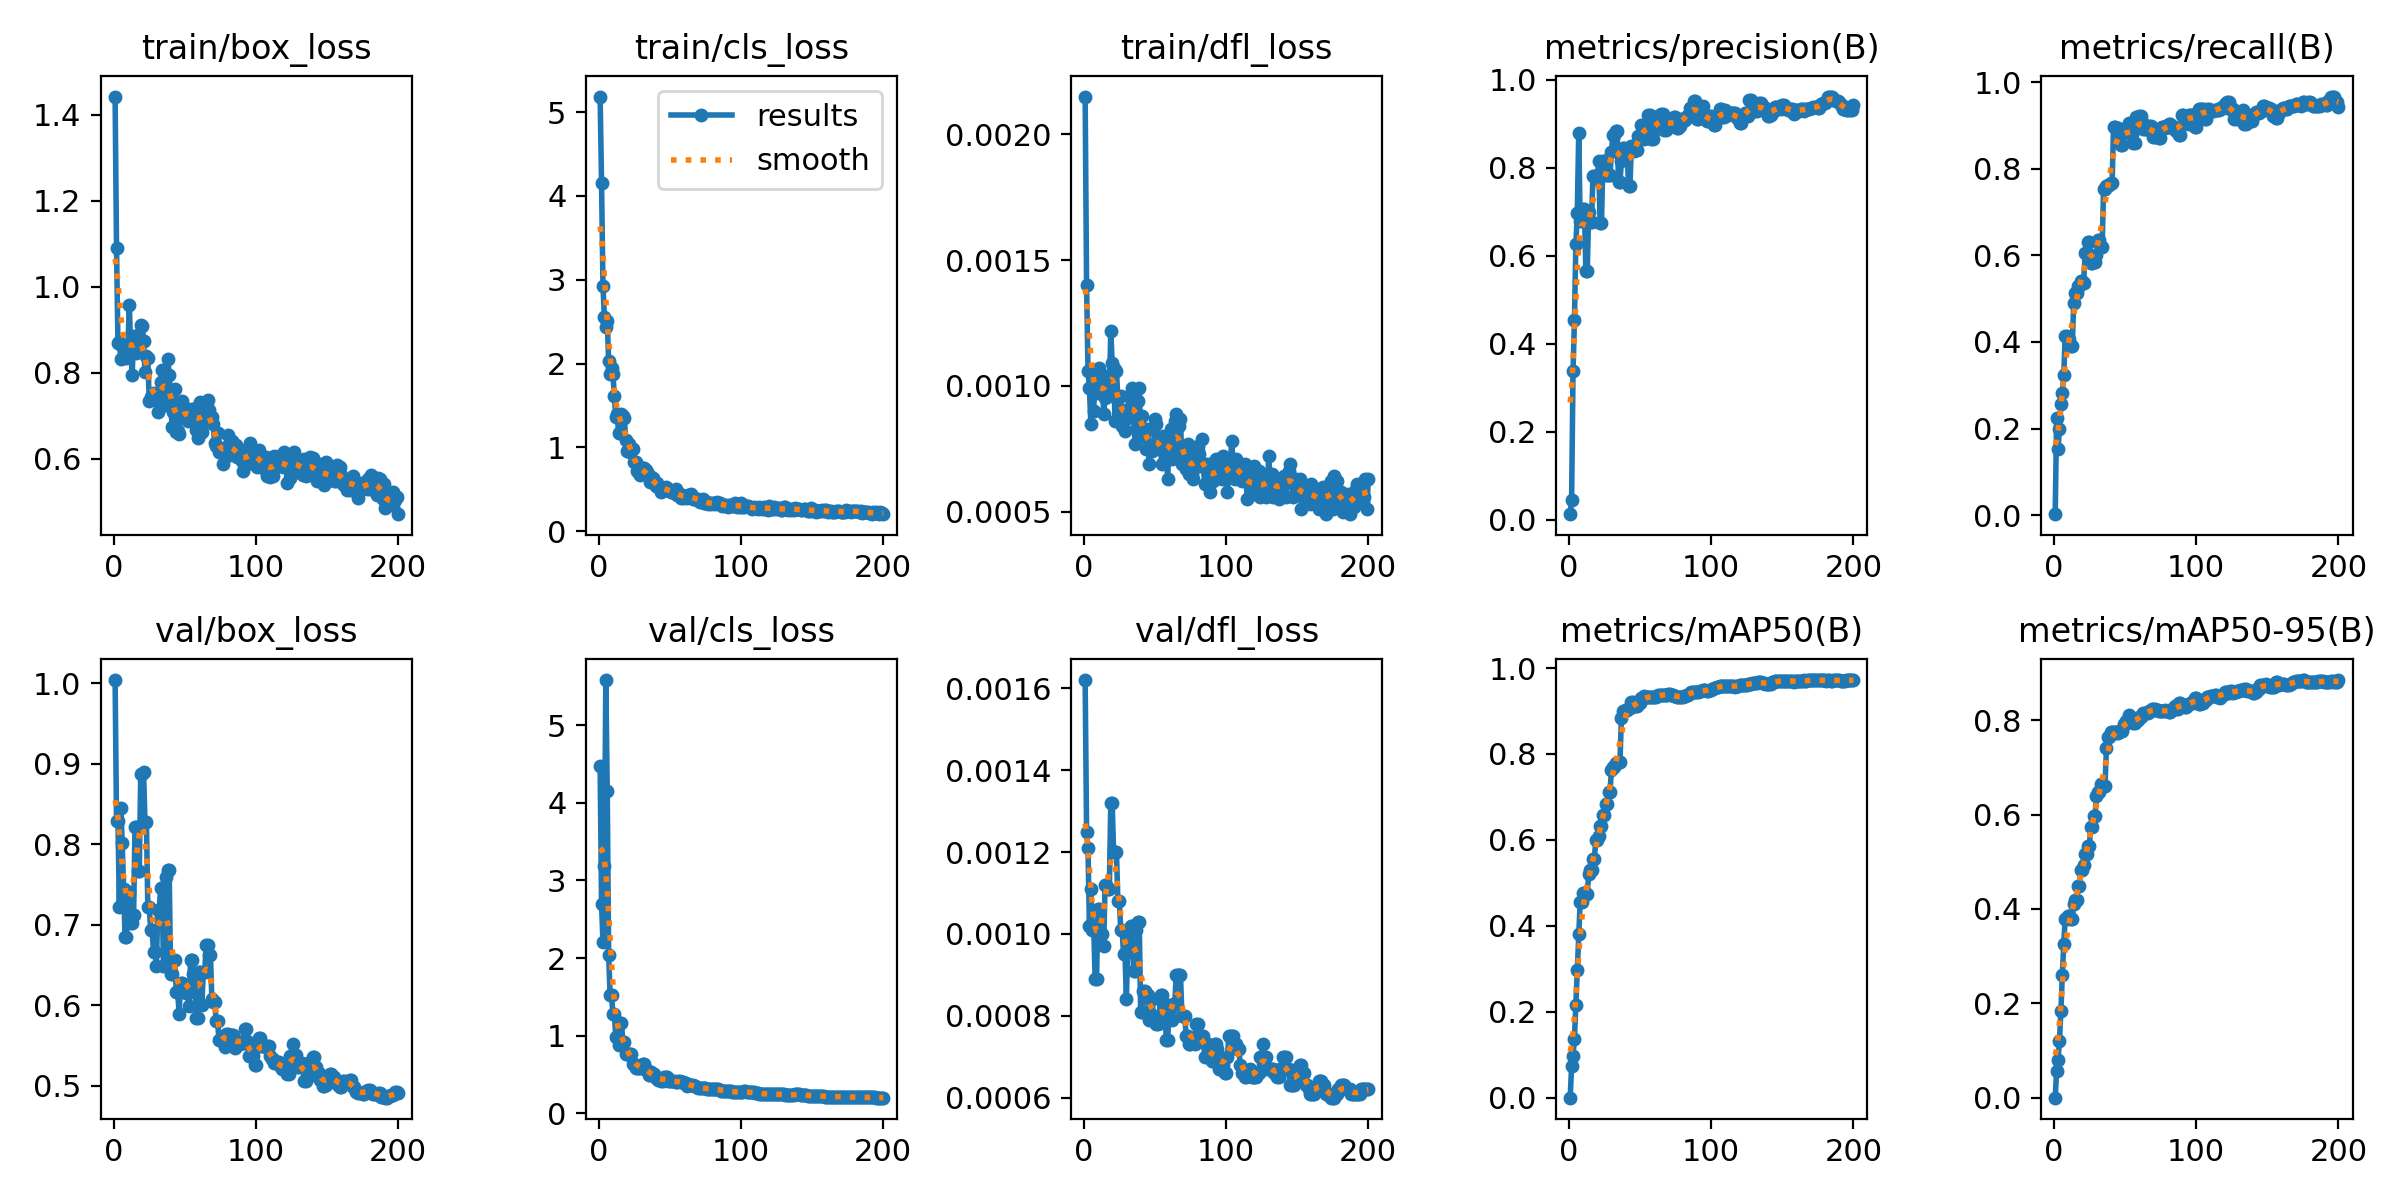

Values plotted in this chart, from the file beside it:
epoch, time, train/box_loss, train/cls_loss, train/dfl_loss, metrics/precision(B), metrics/recall(B), metrics/mAP50(B), metrics/mAP50-95(B), val/box_loss, val/cls_loss, val/dfl_loss, lr/pg0, lr/pg1, lr/pg2
1, 29.63, 1.443, 5.187, 0.00215, 0.01285, 0.00216, 9e-05, 6e-05, 1.004, 4.477, 0.00162, 6.152e-05, 6.152e-05, 6.152e-05
2, 36.39, 1.091, 4.156, 0.0014, 0.04556, 0.2235, 0.07377, 0.05641, 0.8291, 2.7, 0.00125, 0.0001301, 0.0001301, 0.0001301
3, 43.46, 0.8685, 2.926, 0.00106, 0.3373, 0.1517, 0.09686, 0.08007, 0.8285, 2.204, 0.00121, 0.000198, 0.000198, 0.000198
4, 50.62, 0.8716, 2.554, 0.00099, 0.4533, 0.1996, 0.1378, 0.1199, 0.7218, 3.181, 0.00102, 0.0002652, 0.0002652, 0.0002652
5, 57.78, 0.8315, 2.442, 0.00085, 0.6265, 0.2557, 0.2166, 0.1838, 0.8456, 5.581, 0.00111, 0.0003317, 0.0003317, 0.0003317
6, 64.65, 0.8614, 2.509, 0.00099, 0.6959, 0.2828, 0.2974, 0.26, 0.802, 4.149, 0.00101, 0.0003975, 0.0003975, 0.0003975
7, 71.8, 0.8602, 2.032, 0.0009, 0.8783, 0.3229, 0.3801, 0.3249, 0.7444, 2.034, 0.00102, 0.0004626, 0.0004626, 0.0004626
8, 78.82, 0.8624, 1.88, 0.00105, 0.6794, 0.4126, 0.4549, 0.3795, 0.6852, 1.527, 0.00089, 0.0005271, 0.0005271, 0.0005271
9, 85.78, 0.8353, 1.943, 0.00097, 0.6794, 0.4126, 0.4549, 0.3795, 0.6852, 1.527, 0.00089, 0.0005908, 0.0005908, 0.0005908
10, 92.72, 0.8622, 1.871, 0.001, 0.7058, 0.4063, 0.4768, 0.3857, 0.7405, 1.275, 0.00106, 0.0006539, 0.0006539, 0.0006539
11, 99.52, 0.9567, 1.614, 0.00107, 0.7058, 0.4063, 0.4768, 0.3857, 0.7405, 1.275, 0.00106, 0.0007163, 0.0007163, 0.0007163
12, 106.5, 0.8499, 1.357, 0.00097, 0.5655, 0.3916, 0.475, 0.3796, 0.7027, 0.9863, 0.001, 0.0007271, 0.0007271, 0.0007271
13, 113.2, 0.7957, 1.396, 0.00103, 0.5655, 0.3916, 0.475, 0.3796, 0.7027, 0.9863, 0.001, 0.0007233, 0.0007233, 0.0007233
14, 120.2, 0.8845, 1.165, 0.00089, 0.6997, 0.4892, 0.5198, 0.4097, 0.7118, 0.8825, 0.00097, 0.0007195, 0.0007195, 0.0007195
15, 127.4, 0.857, 1.169, 0.00095, 0.6768, 0.512, 0.5301, 0.4197, 0.8218, 1.164, 0.00112, 0.0007157, 0.0007157, 0.0007157
16, 134.4, 0.8465, 1.402, 0.00097, 0.6768, 0.512, 0.5301, 0.4197, 0.8218, 1.164, 0.00112, 0.0007119, 0.0007119, 0.0007119
17, 141.5, 0.8869, 1.378, 0.00104, 0.7812, 0.5289, 0.5562, 0.4491, 0.767, 0.9131, 0.00111, 0.0007081, 0.0007081, 0.0007081
18, 148.4, 0.87, 1.353, 0.00096, 0.7812, 0.5289, 0.5562, 0.4491, 0.767, 0.9131, 0.00111, 0.0007043, 0.0007043, 0.0007043
19, 155.4, 0.9122, 1.09, 0.00122, 0.7737, 0.5399, 0.5996, 0.4815, 0.8875, 0.7666, 0.00132, 0.0007005, 0.0007005, 0.0007005
20, 162.6, 0.9083, 0.9572, 0.00109, 0.7737, 0.5399, 0.5996, 0.4815, 0.8875, 0.7666, 0.00132, 0.0006967, 0.0006967, 0.0006967
21, 169.6, 0.875, 1.037, 0.00107, 0.8153, 0.5372, 0.608, 0.4921, 0.8901, 0.7676, 0.0012, 0.0006929, 0.0006929, 0.0006929
22, 176.8, 0.8013, 0.9475, 0.00086, 0.6754, 0.6048, 0.632, 0.5161, 0.8277, 0.7601, 0.0012, 0.0006891, 0.0006891, 0.0006891
23, 183.8, 0.8392, 0.9965, 0.00106, 0.6754, 0.6048, 0.632, 0.5161, 0.8277, 0.7601, 0.0012, 0.0006853, 0.0006853, 0.0006853
24, 190.8, 0.8351, 0.9765, 0.00095, 0.8148, 0.6307, 0.6577, 0.5334, 0.7225, 0.6323, 0.00108, 0.0006814, 0.0006814, 0.0006814
25, 197.9, 0.7331, 0.8227, 0.00088, 0.8148, 0.6307, 0.6577, 0.5334, 0.7225, 0.6323, 0.00108, 0.0006776, 0.0006776, 0.0006776
26, 204.8, 0.7434, 0.8229, 0.00096, 0.7833, 0.5816, 0.6839, 0.5746, 0.6928, 0.5872, 0.00101, 0.0006738, 0.0006738, 0.0006738
27, 211.9, 0.7479, 0.7158, 0.00084, 0.7833, 0.5816, 0.6839, 0.5746, 0.6928, 0.5872, 0.00101, 0.00067, 0.00067, 0.00067
28, 219.1, 0.7534, 0.6924, 0.0009, 0.7834, 0.5854, 0.7123, 0.5966, 0.6666, 0.5864, 0.00095, 0.0006662, 0.0006662, 0.0006662
29, 226.1, 0.7428, 0.6707, 0.00082, 0.7834, 0.5854, 0.7123, 0.5966, 0.6666, 0.5864, 0.00095, 0.0006624, 0.0006624, 0.0006624
30, 233.2, 0.7357, 0.751, 0.00087, 0.836, 0.5997, 0.7629, 0.6399, 0.649, 0.6268, 0.00084, 0.0006586, 0.0006586, 0.0006586
31, 240.2, 0.7078, 0.754, 0.00091, 0.8741, 0.6364, 0.7706, 0.6471, 0.7187, 0.6328, 0.00099, 0.0006548, 0.0006548, 0.0006548
32, 247.3, 0.7386, 0.7582, 0.00096, 0.8741, 0.6364, 0.7706, 0.6471, 0.7187, 0.6328, 0.00099, 0.000651, 0.000651, 0.000651
33, 254.4, 0.7791, 0.7317, 0.00091, 0.8824, 0.6201, 0.7783, 0.6654, 0.7453, 0.5545, 0.00102, 0.0006472, 0.0006472, 0.0006472
34, 261.3, 0.8061, 0.7047, 0.00099, 0.8824, 0.6201, 0.7783, 0.6654, 0.7453, 0.5545, 0.00102, 0.0006434, 0.0006434, 0.0006434
35, 268.4, 0.7696, 0.6725, 0.00097, 0.7671, 0.7542, 0.7819, 0.6604, 0.6482, 0.4956, 0.00091, 0.0006396, 0.0006396, 0.0006396
36, 275.3, 0.7245, 0.5851, 0.00077, 0.7671, 0.7542, 0.7819, 0.6604, 0.6482, 0.4956, 0.00091, 0.0006358, 0.0006358, 0.0006358
37, 282.4, 0.7929, 0.6021, 0.00083, 0.8151, 0.759, 0.8844, 0.7407, 0.7591, 0.5299, 0.00101, 0.000632, 0.000632, 0.000632
38, 289.5, 0.8319, 0.6308, 0.00094, 0.8441, 0.7622, 0.8992, 0.7633, 0.7679, 0.5036, 0.00103, 0.0006282, 0.0006282, 0.0006282
39, 296.6, 0.7958, 0.5857, 0.00099, 0.8441, 0.7622, 0.8992, 0.7633, 0.7679, 0.5036, 0.00103, 0.0006244, 0.0006244, 0.0006244
40, 303.8, 0.745, 0.5437, 0.0008, 0.843, 0.7674, 0.9022, 0.7742, 0.6393, 0.4565, 0.00081, 0.0006205, 0.0006205, 0.0006205
41, 310.6, 0.6748, 0.5763, 0.00088, 0.843, 0.7674, 0.9022, 0.7742, 0.6393, 0.4565, 0.00081, 0.0006167, 0.0006167, 0.0006167
42, 317.6, 0.7076, 0.5296, 0.00081, 0.7584, 0.8959, 0.9065, 0.7754, 0.6557, 0.4263, 0.00086, 0.0006129, 0.0006129, 0.0006129
43, 324.7, 0.763, 0.5312, 0.00083, 0.7584, 0.8959, 0.9065, 0.7754, 0.6557, 0.4263, 0.00086, 0.0006091, 0.0006091, 0.0006091
44, 331.8, 0.6621, 0.4669, 0.00075, 0.8497, 0.8939, 0.9199, 0.7738, 0.6159, 0.4138, 0.00085, 0.0006053, 0.0006053, 0.0006053
45, 338.4, 0.664, 0.497, 0.00083, 0.8497, 0.8939, 0.9199, 0.7738, 0.6159, 0.4138, 0.00085, 0.0006015, 0.0006015, 0.0006015
46, 345.2, 0.6582, 0.5076, 0.00069, 0.8382, 0.8746, 0.9113, 0.7763, 0.5895, 0.4693, 0.00079, 0.0005977, 0.0005977, 0.0005977
47, 352.3, 0.6991, 0.5273, 0.00076, 0.8409, 0.8546, 0.9106, 0.7762, 0.6278, 0.4689, 0.00084, 0.0005939, 0.0005939, 0.0005939
48, 359.3, 0.7346, 0.4889, 0.00074, 0.8409, 0.8546, 0.9106, 0.7762, 0.6278, 0.4689, 0.00084, 0.0005901, 0.0005901, 0.0005901
49, 366.3, 0.7167, 0.4956, 0.00075, 0.8716, 0.8925, 0.9196, 0.7916, 0.6218, 0.4142, 0.0008, 0.0005863, 0.0005863, 0.0005863
50, 373.2, 0.7178, 0.4832, 0.00087, 0.8716, 0.8925, 0.9196, 0.7916, 0.6218, 0.4142, 0.0008, 0.0005825, 0.0005825, 0.0005825
51, 380.4, 0.6979, 0.4664, 0.00085, 0.8975, 0.884, 0.9296, 0.7984, 0.6151, 0.4154, 0.00078, 0.0005787, 0.0005787, 0.0005787
52, 387.4, 0.6877, 0.4687, 0.00076, 0.8975, 0.884, 0.9296, 0.7984, 0.6151, 0.4154, 0.00078, 0.0005749, 0.0005749, 0.0005749
53, 394.6, 0.7104, 0.4591, 0.00075, 0.8651, 0.9059, 0.9339, 0.8111, 0.5988, 0.42, 0.00079, 0.0005711, 0.0005711, 0.0005711
54, 401.7, 0.6956, 0.4971, 0.00075, 0.8799, 0.8794, 0.9321, 0.7977, 0.6567, 0.4051, 0.00085, 0.0005673, 0.0005673, 0.0005673
55, 408.6, 0.7158, 0.4284, 0.00069, 0.8799, 0.8794, 0.9321, 0.7977, 0.6567, 0.4051, 0.00085, 0.0005634, 0.0005634, 0.0005634
56, 415.5, 0.7145, 0.4333, 0.0008, 0.9188, 0.8587, 0.9324, 0.7935, 0.6385, 0.4139, 0.00083, 0.0005596, 0.0005596, 0.0005596
57, 422.5, 0.7068, 0.4383, 0.00073, 0.9188, 0.8587, 0.9324, 0.7935, 0.6385, 0.4139, 0.00083, 0.0005558, 0.0005558, 0.0005558
58, 429.3, 0.6656, 0.3924, 0.00074, 0.8658, 0.9186, 0.9318, 0.7998, 0.5844, 0.3995, 0.00074, 0.000552, 0.000552, 0.000552
59, 436.2, 0.6474, 0.3936, 0.00063, 0.8658, 0.9186, 0.9318, 0.7998, 0.5844, 0.3995, 0.00074, 0.0005482, 0.0005482, 0.0005482
60, 443.1, 0.7196, 0.4226, 0.00079, 0.8884, 0.9214, 0.9337, 0.8059, 0.6411, 0.3853, 0.00082, 0.0005444, 0.0005444, 0.0005444
... 140 more rows
